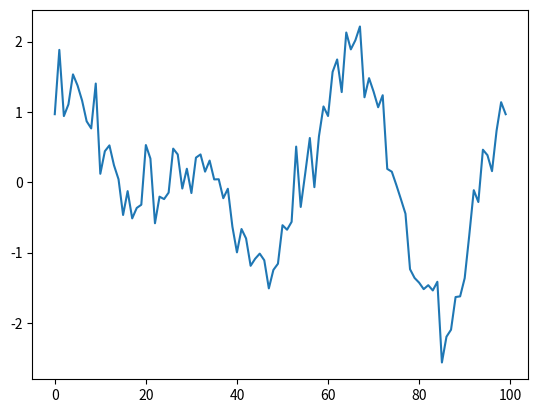

Generate this figure with matplotlib: (Note: this script raises an exception after producing the figure.)
import numpy as np
import matplotlib.pyplot as plt

def todecimal(x,bits):
    assert len(x)<=bits
    n=int(x,2)
    s=1<<(bits -1)
    return (n&s-1)-(n&s)
#number of coef
tap=8

N1=8
N2=16
N3=32

real_coeff=(1/tap);

coeff_bit=np.binary_repr(int(real_coeff*(2**(N1-1))),N1)
todecimal(coeff_bit,N1)/(2**(N1-1))

timeVector=np.linspace(0,2*np.pi,100)
output=np.sin(2*timeVector)+np.cos(3*timeVector)+0.3*np.random.randn(len(timeVector))

plt.plot(output)
plt.show()

list1=[]
for number in output:
    list1.append(np.binary_repr(int(number*(2**(N1-1))),N2))

with open("input.data",'w') as file:
    for number in list1:
        file.write(number+'\n')
        

read_b=[]

with open("save.data") as file:
    for line in file :
        read_b.append(line.rstrip('\n'))

n_l=[]
for by in read_b:
    if(by=="xxxxxxxxxxxxxxxxxxxxxxxxxxxxxxxx"):
        continue
    n_l.append(todecimal(by,N3)/(2**(2*(N1-1))))


plt.plot(output,color='blue',linewidth=3,label='Original signal')
plt.plot(n_l,color='red',linewidth=3,label='filtered signal')
plt.legend()
plt.savefig('results.png',dpi=600)
plt.show()
